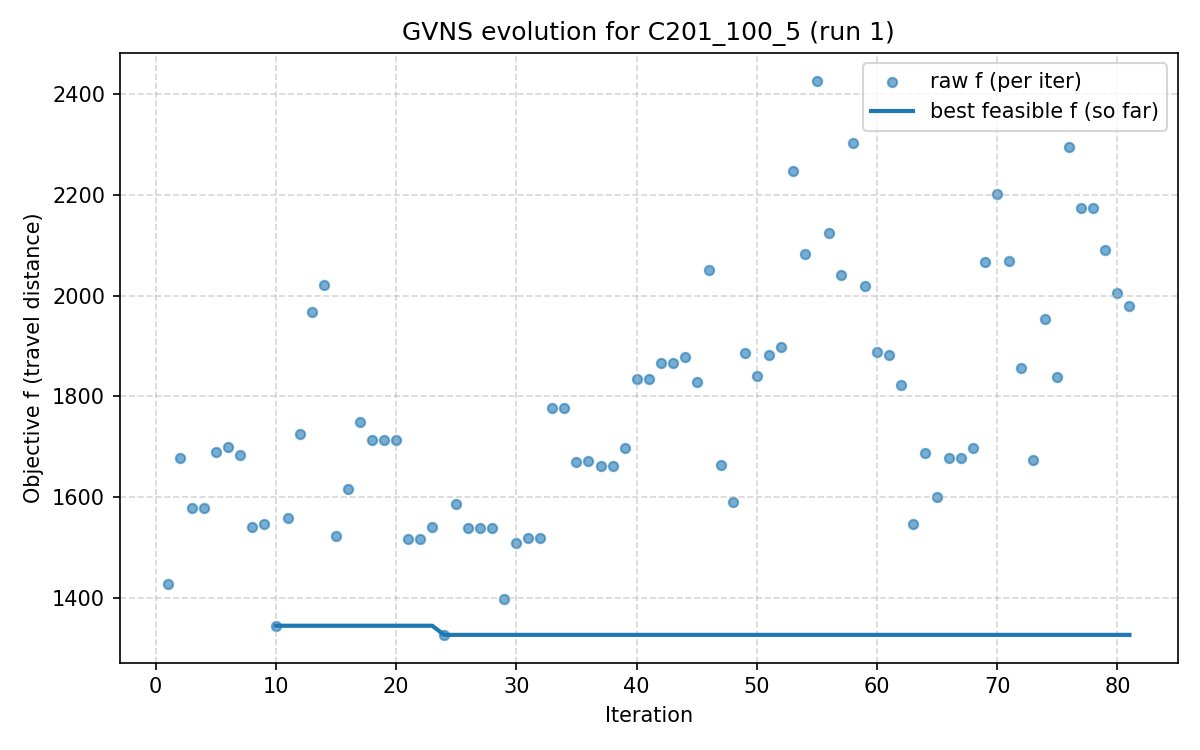

The table this chart was drawn from, first rows:
iter, F, f, PenT, PenH, PenS, elapsed
1, 4001427, 1427, 0.0, 0.0, 4, 0.006003
2, 4001678, 1678, 0.0, 0.0, 4, 61.7
3, 4001579, 1579, 0.0, 0.0, 4, 123.3
4, 4001579, 1579, 0.0, 0.0, 4, 185.1
5, 4001689, 1689, 0.0, 0.0, 4, 246.8
6, 4002000, 1698, 1021, 0.0, 4, 308.8
7, 4001684, 1684, 0.0, 0.0, 4, 370.6
8, 2001540, 1540, 0.0, 0.0, 2, 432.5
9, 1558, 1546, 45.79, 0.0, 0, 494.5
10, 1344, 1344, 0.0, 0.0, 0, 556.2
11, 1557, 1557, 0.0, 0.0, 0, 617.8
12, 1725, 1725, 0.0, 0.0, 0, 679.8
13, 2200, 1968, 1101, 0.0, 0, 741.3
14, 2020, 2020, 0.0, 0.0, 0, 803.3
15, 1523, 1523, 0.0, 0.0, 0, 865.3
16, 1737, 1615, 647.1, 0.0, 0, 927
17, 1806, 1750, 270.4, 0.0, 0, 988.8
18, 1713, 1713, 0.0, 0.0, 0, 1051
19, 1713, 1713, 0.0, 0.0, 0, 1113
20, 1713, 1713, 0.0, 0.0, 0, 1174
21, 1516, 1516, 0.0, 0.0, 0, 1236
22, 1516, 1516, 0.0, 0.0, 0, 1298
23, 1541, 1541, 0.0, 0.0, 0, 1360
24, 1326, 1326, 0.0, 0.0, 0, 1421
25, 1586, 1586, 0.0, 0.0, 0, 1483
26, 1539, 1539, 0.0, 0.0, 0, 1545
27, 1539, 1539, 0.0, 0.0, 0, 1607
28, 1539, 1539, 0.0, 0.0, 0, 1669
29, 1397, 1397, 0.0, 0.0, 0, 1730
30, 1508, 1508, 0.0, 0.0, 0, 1792
31, 1518, 1518, 0.0, 0.0, 0, 1853
32, 1518, 1518, 0.0, 0.0, 0, 1915
33, 1777, 1777, 0.0, 0.0, 0, 1977
34, 1777, 1777, 0.0, 0.0, 0, 2039
35, 1669, 1669, 0.0, 0.0, 0, 2100
36, 1671, 1671, 0.0, 0.0, 0, 2162
37, 1661, 1661, 0.0, 0.0, 0, 2224
38, 1661, 1661, 0.0, 0.0, 0, 2285
39, 1698, 1698, 0.0, 0.0, 0, 2347
40, 1837, 1835, 103.3, 0.0, 0, 2409
41, 1837, 1835, 103.3, 0.0, 0, 2470
42, 1867, 1867, 0.0, 0.0, 0, 2532
43, 1867, 1867, 0.0, 0.0, 0, 2594
44, 1878, 1878, 0.0, 0.0, 0, 2656
45, 1828, 1828, 0.0, 0.0, 0, 2717
46, 2063, 2052, 607.4, 0.0, 0, 2779
47, 1664, 1664, 0.0, 0.0, 0, 2841
48, 1589, 1589, 0.0, 0.0, 0, 2903
49, 1886, 1886, 0.0, 0.0, 0, 2964
50, 1841, 1841, 0.0, 0.0, 0, 3026
51, 1893, 1883, 769.3, 0.0, 0, 3088
52, 1933, 1899, 2381, 0.0, 0, 3149
53, 2252, 2249, 212.6, 0.0, 0, 3211
54, 2086, 2084, 122.8, 0.0, 0, 3272
55, 2429, 2427, 89.52, 0.0, 0, 3334
56, 2124, 2124, 0.0, 0.0, 0, 3396
57, 2042, 2042, 0.0, 0.0, 0, 3458
58, 2303, 2303, 24.0, 0.0, 0, 3520
59, 2020, 2019, 24.0, 0.0, 0, 3581
60, 1888, 1888, 0.0, 0.0, 0, 3643
... 21 more rows
